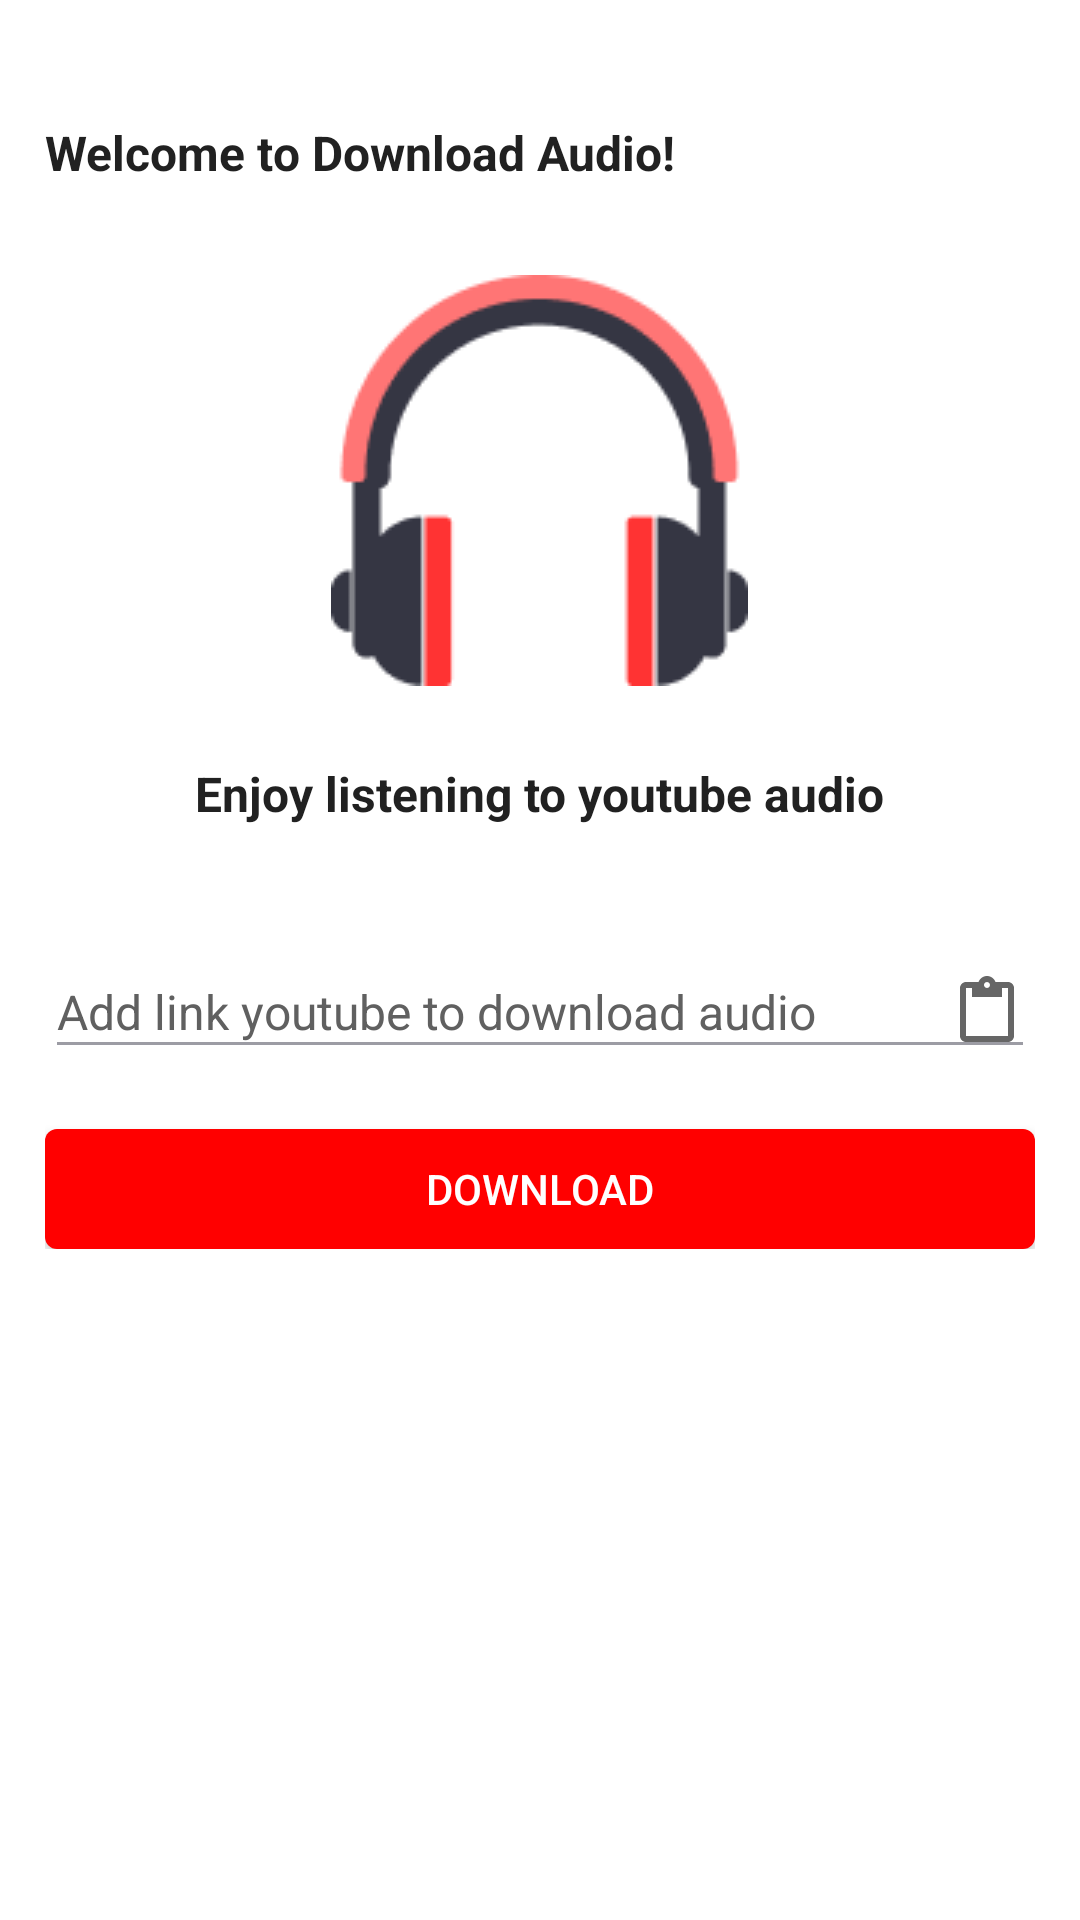

Write the Android layout XML for this screen, with the resource values it uses.
<!-- AndroidManifest.xml: application theme Theme.DownloadAudio -->
<!-- res/layout/home_fragment.xml -->
<?xml version="1.0" encoding="utf-8"?>
<androidx.appcompat.widget.LinearLayoutCompat xmlns:android="http://schemas.android.com/apk/res/android"
    xmlns:app="http://schemas.android.com/apk/res-auto"
    xmlns:tools="http://schemas.android.com/tools"
    android:layout_width="match_parent"
    android:layout_height="match_parent"
    android:orientation="vertical"
    android:paddingHorizontal="15dp"
    android:background="@color/white"
    tools:context=".HomeFragment">

    <TextView
        android:id="@+id/tv"
        android:layout_width="match_parent"
        android:layout_height="wrap_content"
        android:text="Welcome to Download Audio!"
        android:textStyle="bold"
        android:layout_marginTop="@dimen/dimen_40"
        android:textColor="@color/black"
        android:textSize="@dimen/dimen_16"/>

    <LinearLayout
        android:layout_width="match_parent"
        android:layout_height="wrap_content"
        android:gravity="center"
        android:layout_marginTop="@dimen/dimen_30"
        android:orientation="vertical">

        <ImageView
            android:layout_width="wrap_content"
            android:layout_height="wrap_content"
            android:layout_marginBottom="@dimen/dimen_25"
            android:src="@drawable/headphone"/>

        <TextView
            android:layout_width="wrap_content"
            android:layout_height="wrap_content"
            android:textColor="@color/black"
            android:textSize="@dimen/dimen_16"
            android:layout_marginBottom="@dimen/dimen_40"
            android:textStyle="bold"
            android:text="Enjoy listening to youtube audio"/>


        <EditText
            android:id="@+id/edtLink"
            android:layout_width="match_parent"
            android:layout_height="wrap_content"
            android:ellipsize="end"
            android:maxLines="1"
            android:textSize="@dimen/dimen_16"
            android:drawableRight="@drawable/ic_baseline_content_paste_24"
            android:backgroundTint="@color/line_edit"
            android:theme="@style/SearchViewTheme"
            android:hint="Add link youtube to download audio"/>


        <Button
            android:id="@+id/btnDownload"
            android:layout_width="match_parent"
            android:layout_height="@dimen/dimen_40"
            android:text="Download"
            android:paddingHorizontal="@dimen/dimen_40"
            android:layout_marginTop="@dimen/dimen_20"
            android:textColor="@color/white"
            android:background="@drawable/bg_btn"/>
    </LinearLayout>


</androidx.appcompat.widget.LinearLayoutCompat>
<!-- resources referenced by this layout -->
<resources>
  <color name="black">#212121</color>
  <color name="line_edit">#9C9CA4</color>
  <color name="white">#FFFFFFFF</color>
  <dimen name="dimen_16">16px</dimen>
  <dimen name="dimen_20">20px</dimen>
  <dimen name="dimen_25">25px</dimen>
  <dimen name="dimen_30">30px</dimen>
  <dimen name="dimen_40">40px</dimen>
  <!-- drawable bg_btn (drawable) -->
  <shape xmlns:android="http://schemas.android.com/apk/res/android"
      android:shape="rectangle">
  
  
  
  
  
  
  
      <corners android:radius="4dp"/>
      <solid android:color="@color/red"/>
  
  
  </shape>
  <!-- drawable headphone: png bitmap (drawable, 3660 bytes) -->
  <!-- drawable ic_baseline_content_paste_24 (drawable) -->
  <vector xmlns:android="http://schemas.android.com/apk/res/android"
      android:width="24dp"
      android:height="24dp"
      android:viewportWidth="24"
      android:viewportHeight="24"
      android:tint="?attr/colorControlNormal">
    <path
        android:fillColor="@color/text_hint"
        android:pathData="M19,2h-4.18C14.4,0.84 13.3,0 12,0c-1.3,0 -2.4,0.84 -2.82,2L5,2c-1.1,0 -2,0.9 -2,2v16c0,1.1 0.9,2 2,2h14c1.1,0 2,-0.9 2,-2L21,4c0,-1.1 -0.9,-2 -2,-2zM12,2c0.55,0 1,0.45 1,1s-0.45,1 -1,1 -1,-0.45 -1,-1 0.45,-1 1,-1zM19,20L5,20L5,4h2v3h10L17,4h2v16z"/>
  </vector>
  <style name="SearchViewTheme" parent="Widget.AppCompat.Light.SearchView">
          <item name="android:maxWidth">10000dp</item>
          <item name="android:textColorHint">@color/text_hint</item>
          <item name="android:editTextColor">@android:color/black</item>
      </style>
  <style name="Theme.DownloadAudio" parent="Theme.AppCompat.Light.NoActionBar">
          
          <item name="colorPrimary">@color/purple_500</item>
          <item name="colorPrimaryVariant">@color/purple_700</item>
          <item name="colorOnPrimary">@color/white</item>
          
          <item name="colorSecondary">@color/teal_200</item>
          <item name="colorSecondaryVariant">@color/teal_700</item>
          <item name="colorOnSecondary">@color/black</item>
          
  
          <item name="android:statusBarColor" tools:targetApi="lollipop">@color/black</item>
          
      </style>
  <color name="red">#FF0000</color>
  <color name="text_hint">#606060</color>
  <color name="purple_500">#FF6200EE</color>
  <color name="purple_700">#FF3700B3</color>
  <color name="teal_200">#FF03DAC5</color>
  <color name="teal_700">#FF018786</color>
</resources>
